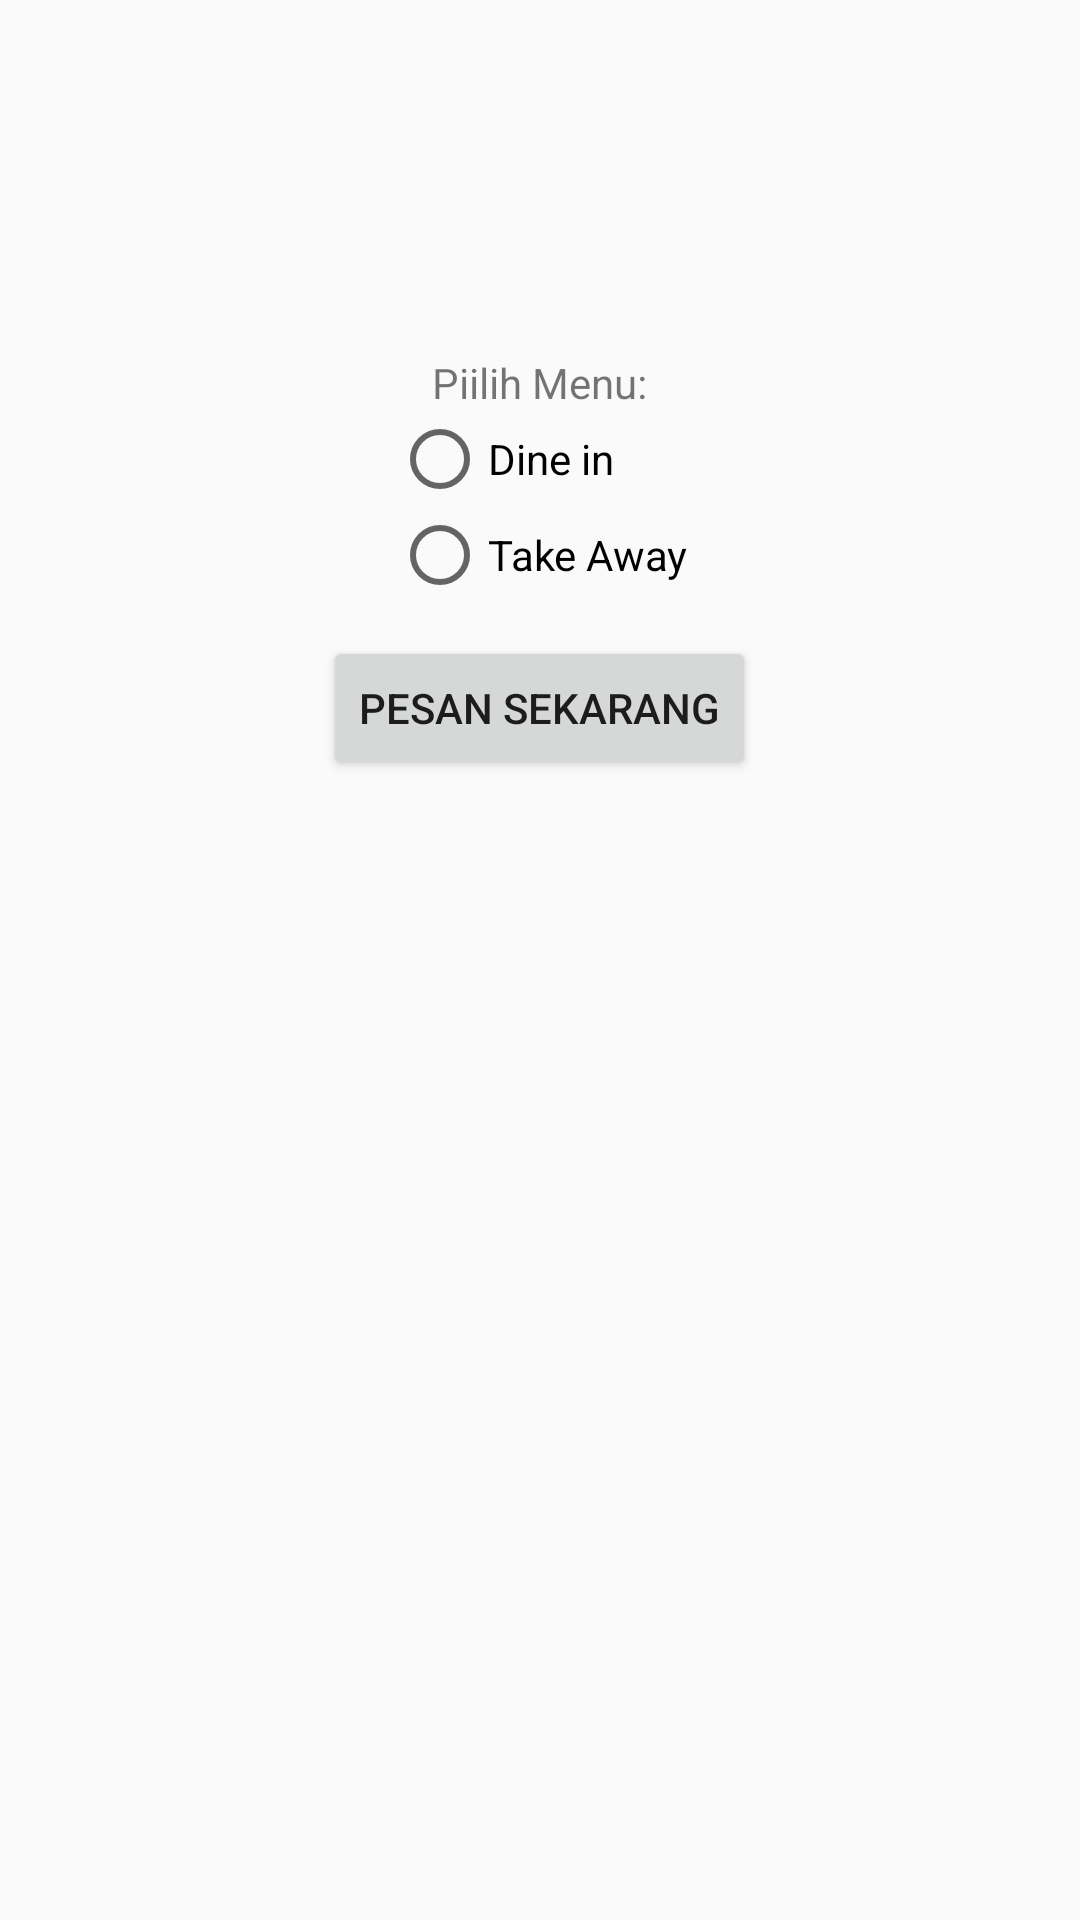

Write the Android layout XML for this screen, with the resource values it uses.
<!-- AndroidManifest.xml: application theme AppTheme -->
<!-- res/layout/activity_menu_utama.xml -->
<?xml version="1.0" encoding="utf-8"?>
<RelativeLayout
    xmlns:android="http://schemas.android.com/apk/res/android"
    xmlns:app="http://schemas.android.com/apk/res-auto"
    xmlns:tools="http://schemas.android.com/tools"
    android:layout_width="match_parent"
    android:layout_height="match_parent"
    tools:context="com.example.example.byanf_1202140257_modul2.MenuUtama">

    <TextView
        android:id="@+id/textView"
        android:layout_width="wrap_content"
        android:layout_height="wrap_content"
        android:layout_alignParentTop="true"
        android:layout_centerHorizontal="true"
        android:layout_marginTop="118dp"
        android:text="Piilih Menu:"
        tools:layout_editor_absoluteX="163dp"
        tools:layout_editor_absoluteY="245dp"
        />

    <RadioGroup
        android:layout_width="wrap_content"
        android:layout_height="wrap_content"
        android:layout_centerHorizontal="true"
        android:layout_below="@+id/textView"
        android:id="@+id/radioGroup">

        <RadioButton
            android:id="@+id/rbdinein"
            android:layout_width="wrap_content"
            android:layout_height="wrap_content"
            android:layout_alignEnd="@+id/textView"
            android:layout_alignRight="@+id/textView"
            android:layout_below="@+id/textView"
            android:onClick="fungsiRadiobutton"
            android:text="Dine in" />

        <RadioButton
            android:id="@+id/rbtakeaway"
            android:layout_width="wrap_content"
            android:layout_height="wrap_content"
            android:layout_alignLeft="@+id/rbdinein"
            android:layout_alignStart="@+id/rbdinein"
            android:layout_below="@+id/rbdinein"
            android:onClick="fungsiRadiobutton"
            android:text="Take Away" />


    </RadioGroup>

    <Button
        android:id="@+id/btpesan"
        android:onClick="fungsiButton"
        android:layout_width="wrap_content"
        android:layout_height="wrap_content"
        android:layout_below="@+id/radioGroup"
        android:layout_centerHorizontal="true"
        android:layout_marginTop="11dp"
        android:text="Pesan Sekarang" />

    <ImageView
        android:id="@+id/imageView2"
        android:layout_width="300dp"
        android:layout_height="wrap_content"
        android:layout_alignParentTop="true"
        android:layout_centerHorizontal="true"
        app:srcCompat="@drawable/eadlogo" />


</RelativeLayout>
<!-- resources referenced by this layout -->
<resources>
  <style name="AppTheme" parent="Base.Theme.AppCompat.Light.DarkActionBar">
          
          <item name="colorPrimary">@color/colorPrimary</item>
          <item name="colorPrimaryDark">@color/colorPrimaryDark</item>
          <item name="colorAccent">@color/colorAccent</item>
      </style>
  <!-- not gathered from this repository: default colours our renderer supplied (Android Studio template values) -->
  <color name="colorPrimary">#FF6200EE</color>
  <color name="colorPrimaryDark">#FF3700B3</color>
  <color name="colorAccent">#FF03DAC5</color>
</resources>
